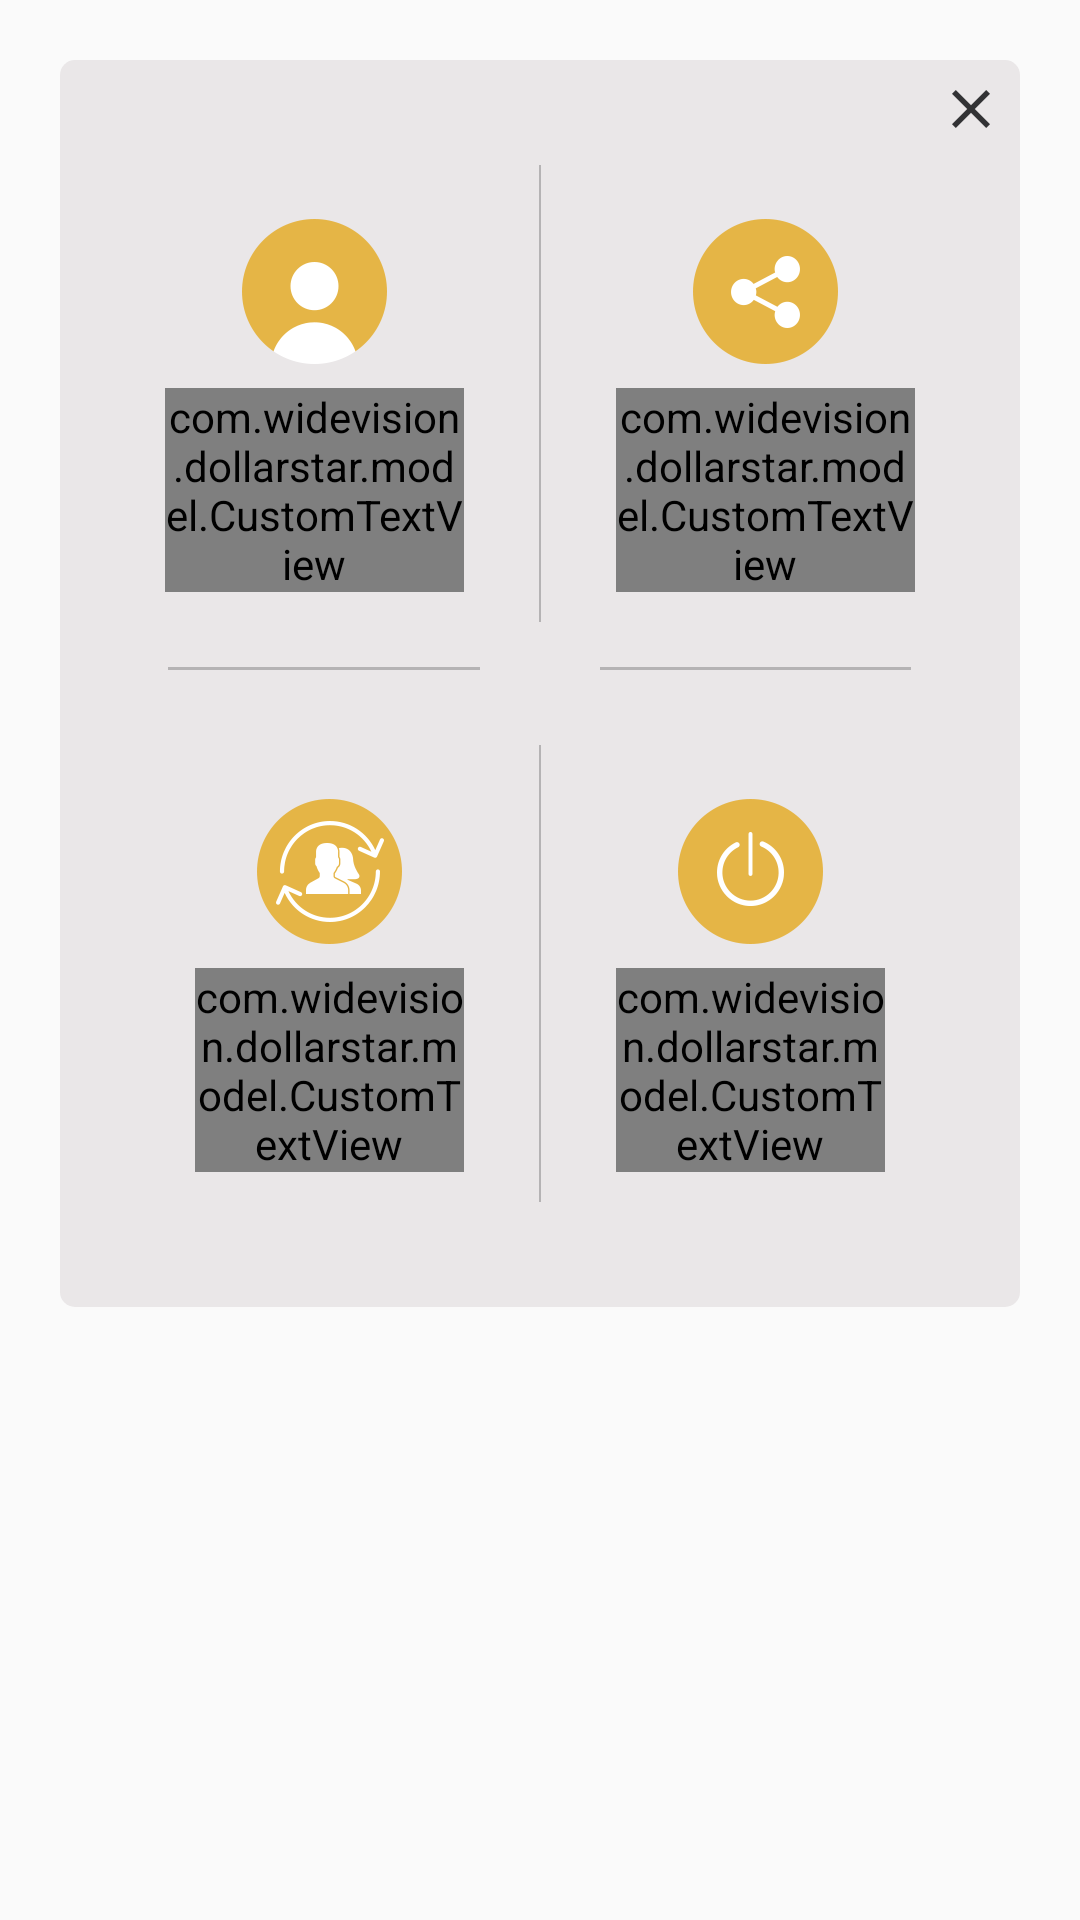

Android layout source for this screen:
<!-- AndroidManifest.xml: application theme AppTheme.NoActionBar -->
<!-- res/layout/setting_popup.xml -->
<?xml version="1.0" encoding="utf-8"?>
<RelativeLayout xmlns:android="http://schemas.android.com/apk/res/android"
    android:layout_width="wrap_content"
    android:layout_height="fill_parent"
    android:layout_gravity="center"
    android:background="#00000000"
    android:padding="20dp">

    <RelativeLayout xmlns:android="http://schemas.android.com/apk/res/android"
        android:layout_width="wrap_content"
        android:layout_height="wrap_content"
        android:layout_gravity="center"
        android:background="@drawable/rounder_back"
        android:padding="10dp">

        <LinearLayout
            android:layout_width="match_parent"
            android:layout_height="wrap_content"
            android:gravity="center_horizontal"
            android:orientation="vertical">

            <com.widevision.dollarstar.model.CustomTextView
                android:layout_width="match_parent"
                android:layout_height="wrap_content"
                android:layout_marginTop="10dp"
                android:gravity="center"
                android:text="Import photos from"
                android:textColor="@color/golden"
                android:textSize="18sp"
                android:textStyle="bold"
                android:visibility="gone" />

            <LinearLayout
                android:layout_width="match_parent"
                android:layout_height="match_parent"
                android:layout_marginTop="10dp"
                android:gravity="center_horizontal"
                android:orientation="horizontal"
                android:padding="15dp"
                android:weightSum="1">


                <LinearLayout
                    android:id="@+id/action_profile"
                    android:layout_width="0dp"
                    android:layout_height="wrap_content"
                    android:layout_marginRight="15dp"
                    android:layout_weight="0.5"
                    android:gravity="center"
                    android:orientation="vertical"
                    android:padding="10dp">

                    <ImageView

                        android:layout_width="wrap_content"
                        android:layout_height="wrap_content"
                        android:gravity="center"
                        android:padding="8dp"
                        android:src="@drawable/profile" />

                    <com.widevision.dollarstar.model.CustomTextView
                        android:layout_width="wrap_content"
                        android:layout_height="wrap_content"
                        android:gravity="center"
                        android:text="Profile"
                        android:textColor="#5D5C5C" />


                </LinearLayout>

                <View
                    android:layout_width="0.5dp"
                    android:layout_height="match_parent"
                    android:background="#B5B3B4" />

                <LinearLayout
                    android:id="@+id/action_share"
                    android:layout_width="0dp"
                    android:layout_height="wrap_content"
                    android:layout_marginLeft="15dp"
                    android:layout_weight="0.5"
                    android:gravity="center"
                    android:orientation="vertical"
                    android:padding="10dp">

                    <ImageView
                        android:layout_width="wrap_content"
                        android:layout_height="wrap_content"
                        android:gravity="center"
                        android:padding="8dp"
                        android:src="@drawable/sharepf" />

                    <com.widevision.dollarstar.model.CustomTextView
                        android:layout_width="wrap_content"
                        android:layout_height="wrap_content"
                        android:gravity="center"
                        android:text="Share"
                        android:textColor="#5D5C5C" />
                </LinearLayout>

            </LinearLayout>

            <LinearLayout
                android:layout_width="match_parent"
                android:layout_height="wrap_content"
                android:gravity="center"
                android:orientation="horizontal"
                android:weightSum="1">

                <View
                    android:layout_width="0dp"
                    android:layout_height="1dp"
                    android:layout_weight="0.4"
                    android:background="#B5B3B4" />

                <View
                    android:layout_width="0dp"
                    android:layout_height="1dp"
                    android:layout_marginLeft="40dp"
                    android:layout_weight="0.4"
                    android:background="#B5B3B4" />

            </LinearLayout>

            <LinearLayout
                android:layout_width="match_parent"
                android:layout_height="match_parent"

                android:gravity="center_horizontal"
                android:orientation="horizontal"
                android:padding="25dp">


                <LinearLayout
                    android:id="@+id/action_refresh"
                    android:layout_width="0dp"
                    android:layout_height="wrap_content"
                    android:layout_marginRight="15dp"
                    android:layout_weight="0.5"
                    android:gravity="center"
                    android:orientation="vertical"
                    android:padding="10dp">

                    <ImageView

                        android:layout_width="wrap_content"
                        android:layout_height="wrap_content"
                        android:gravity="center"
                        android:padding="8dp"
                        android:src="@drawable/refreshfriends" />

                    <com.widevision.dollarstar.model.CustomTextView
                        android:layout_width="wrap_content"
                        android:layout_height="wrap_content"
                        android:gravity="center"
                        android:text="Refresh Friends"
                        android:textColor="#5D5C5C" />
                </LinearLayout>

                <View
                    android:layout_width="0.5dp"
                    android:layout_height="match_parent"
                    android:background="#B5B3B4" />

                <LinearLayout
                    android:id="@+id/action_logout"
                    android:layout_width="0dp"
                    android:layout_height="wrap_content"
                    android:layout_marginLeft="15dp"
                    android:layout_weight="0.5"
                    android:gravity="center"
                    android:orientation="vertical"
                    android:padding="10dp">

                    <ImageView
                        android:layout_width="wrap_content"
                        android:layout_height="wrap_content"
                        android:gravity="center"
                        android:padding="8dp"
                        android:src="@drawable/logout" />

                    <com.widevision.dollarstar.model.CustomTextView
                        android:layout_width="wrap_content"
                        android:layout_height="wrap_content"
                        android:gravity="center"
                        android:text="Logout"
                        android:textColor="#5D5C5C" />
                </LinearLayout>

            </LinearLayout>


        </LinearLayout>


    </RelativeLayout>

    <ImageView
        android:id="@+id/cross"
        android:layout_width="wrap_content"
        android:layout_height="wrap_content"
        android:layout_alignParentRight="true"
        android:layout_gravity="right"
        android:padding="10dp"
        android:src="@drawable/close"
        android:visibility="visible" />
</RelativeLayout>
<!-- resources referenced by this layout -->
<resources>
  <color name="golden">#D5A134</color>
  <!-- drawable close: png bitmap (drawable-hdpi, 1133 bytes) -->
  <!-- drawable logout: png bitmap (drawable-hdpi, 3016 bytes) -->
  <!-- drawable profile: png bitmap (drawable-hdpi, 2765 bytes) -->
  <!-- drawable refreshfriends: png bitmap (drawable-hdpi, 4450 bytes) -->
  <!-- drawable rounder_back (drawable) -->
  <?xml version="1.0" encoding="UTF-8"?>
  <shape xmlns:android="http://schemas.android.com/apk/res/android">
      <solid android:color="#EAE7E8"/>
  
      <corners android:radius="5dip"/>
      <padding android:left="0dip" android:top="0dip" android:right="0dip" android:bottom="0dip" />
  </shape>
  <!-- drawable sharepf: png bitmap (drawable-hdpi, 2885 bytes) -->
  <style name="AppTheme.NoActionBar">
          <item name="windowActionBar">false</item>
          <item name="windowNoTitle">true</item>
  
      </style>
</resources>
